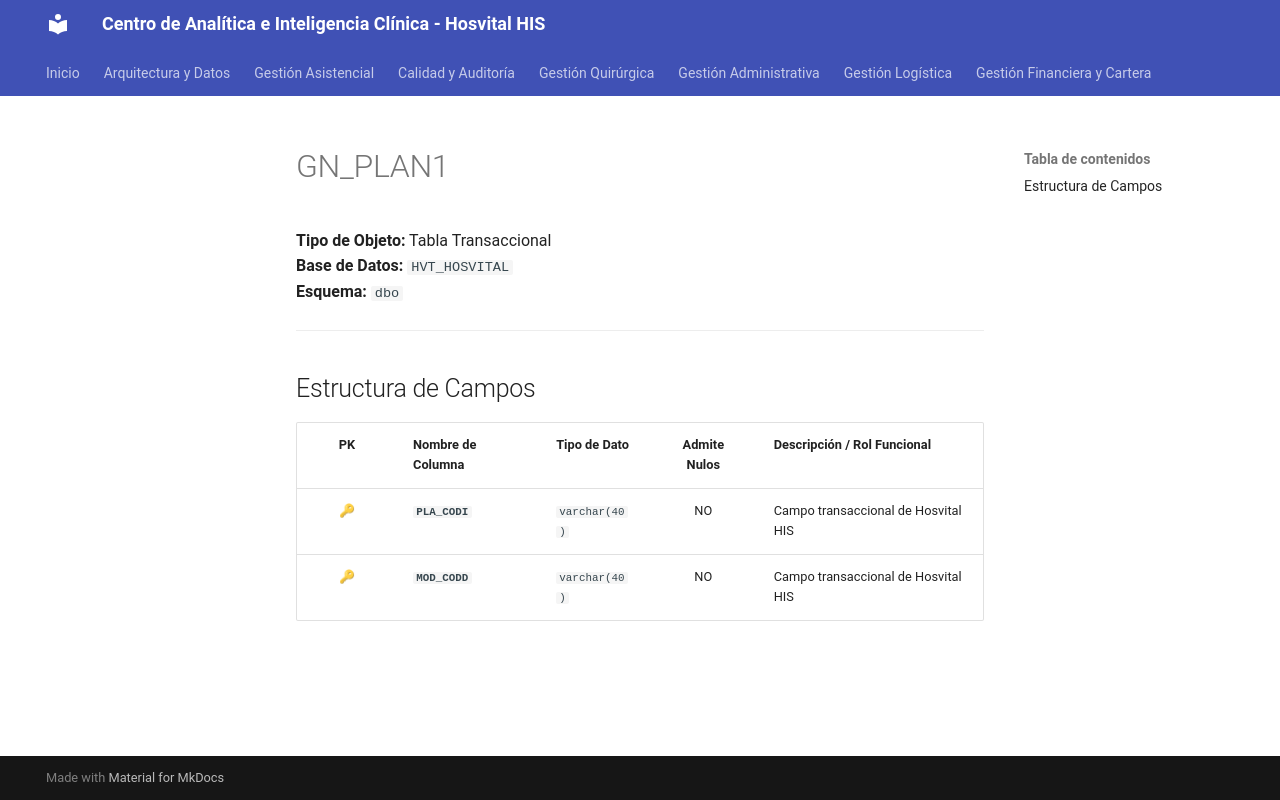

repository: SoporteSaludtech/superset-docs · page: diccionario-general/GN_PLAN1/index.html · generator: mkdocs

# GN_PLAN1

**Tipo de Objeto:** Tabla Transaccional  
**Base de Datos:** `HVT_HOSVITAL`  
**Esquema:** `dbo`

---

## Estructura de Campos

| PK | Nombre de Columna | Tipo de Dato | Admite Nulos | Descripción / Rol Funcional |
| :-: | :--- | :--- | :-: | :--- |
| 🔑 | **`PLA_CODI`** | `varchar(40)` | NO | Campo transaccional de Hosvital HIS |
| 🔑 | **`MOD_CODD`** | `varchar(40)` | NO | Campo transaccional de Hosvital HIS |
